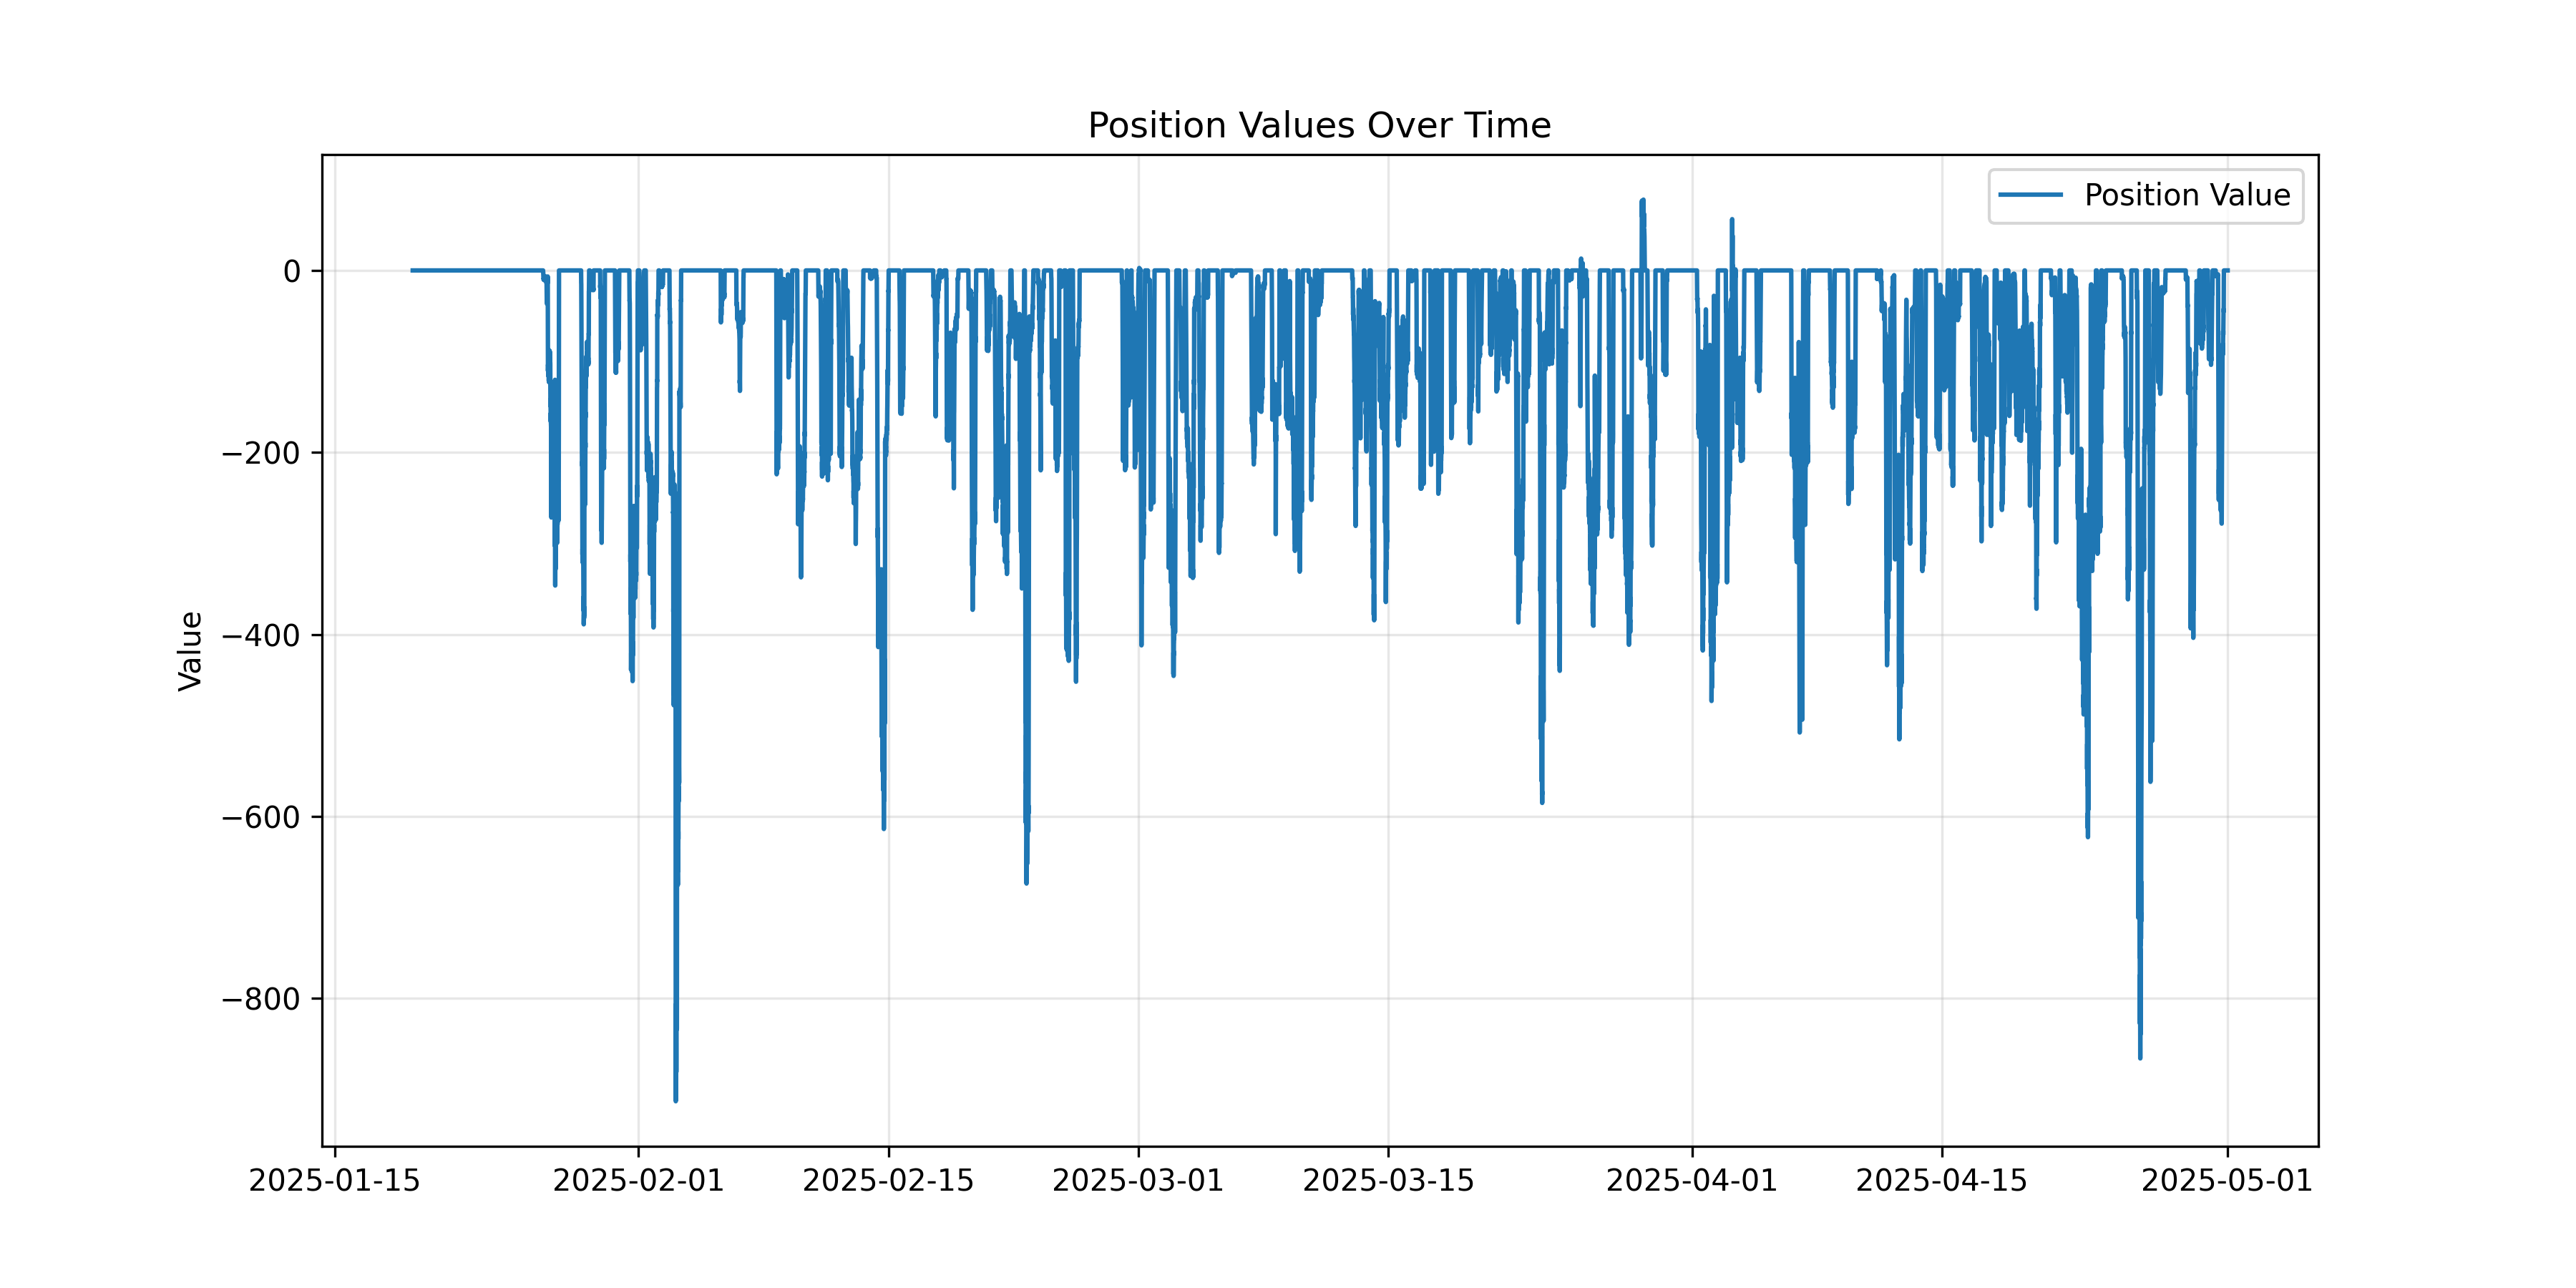

The file beside this chart, header and first rows:
timestamp, Position Value, datetime
1737275700000, 0.0, 2025-01-19 08:35:00
1737276000000, 0.0, 2025-01-19 08:40:00
1737276300000, 0.0, 2025-01-19 08:45:00
1737276600000, 0.0, 2025-01-19 08:50:00
1737276900000, 0.0, 2025-01-19 08:55:00
1737277200000, 0.0, 2025-01-19 09:00:00
1737277500000, 0.0, 2025-01-19 09:05:00
1737277800000, 0.0, 2025-01-19 09:10:00
1737278100000, 0.0, 2025-01-19 09:15:00
1737278400000, 0.0, 2025-01-19 09:20:00
1737278700000, 0.0, 2025-01-19 09:25:00
1737279000000, 0.0, 2025-01-19 09:30:00
1737279300000, 0.0, 2025-01-19 09:35:00
1737279600000, 0.0, 2025-01-19 09:40:00
1737279900000, 0.0, 2025-01-19 09:45:00
1737280200000, 0.0, 2025-01-19 09:50:00
1737280500000, 0.0, 2025-01-19 09:55:00
1737280800000, 0.0, 2025-01-19 10:00:00
1737281100000, 0.0, 2025-01-19 10:05:00
1737281400000, 0.0, 2025-01-19 10:10:00
1737281700000, 0.0, 2025-01-19 10:15:00
1737282000000, 0.0, 2025-01-19 10:20:00
1737282300000, 0.0, 2025-01-19 10:25:00
1737282600000, 0.0, 2025-01-19 10:30:00
1737282900000, 0.0, 2025-01-19 10:35:00
1737283200000, 0.0, 2025-01-19 10:40:00
1737283500000, 0.0, 2025-01-19 10:45:00
1737283800000, 0.0, 2025-01-19 10:50:00
1737284100000, 0.0, 2025-01-19 10:55:00
1737284400000, 0.0, 2025-01-19 11:00:00
1737284700000, 0.0, 2025-01-19 11:05:00
1737285000000, 0.0, 2025-01-19 11:10:00
1737285300000, 0.0, 2025-01-19 11:15:00
1737285600000, 0.0, 2025-01-19 11:20:00
1737285900000, 0.0, 2025-01-19 11:25:00
1737286200000, 0.0, 2025-01-19 11:30:00
1737286500000, 0.0, 2025-01-19 11:35:00
1737286800000, 0.0, 2025-01-19 11:40:00
1737287100000, 0.0, 2025-01-19 11:45:00
1737287400000, 0.0, 2025-01-19 11:50:00
1737287700000, 0.0, 2025-01-19 11:55:00
1737288000000, 0.0, 2025-01-19 12:00:00
1737288300000, 0.0, 2025-01-19 12:05:00
1737288600000, 0.0, 2025-01-19 12:10:00
1737288900000, 0.0, 2025-01-19 12:15:00
1737289200000, 0.0, 2025-01-19 12:20:00
1737289500000, 0.0, 2025-01-19 12:25:00
1737289800000, 0.0, 2025-01-19 12:30:00
1737290100000, 0.0, 2025-01-19 12:35:00
1737290400000, 0.0, 2025-01-19 12:40:00
1737290700000, 0.0, 2025-01-19 12:45:00
1737291000000, 0.0, 2025-01-19 12:50:00
1737291300000, 0.0, 2025-01-19 12:55:00
1737291600000, 0.0, 2025-01-19 13:00:00
1737291900000, 0.0, 2025-01-19 13:05:00
1737292200000, 0.0, 2025-01-19 13:10:00
1737292500000, 0.0, 2025-01-19 13:15:00
1737292800000, 0.0, 2025-01-19 13:20:00
1737293100000, 0.0, 2025-01-19 13:25:00
1737293400000, 0.0, 2025-01-19 13:30:00
... 29,212 more rows
